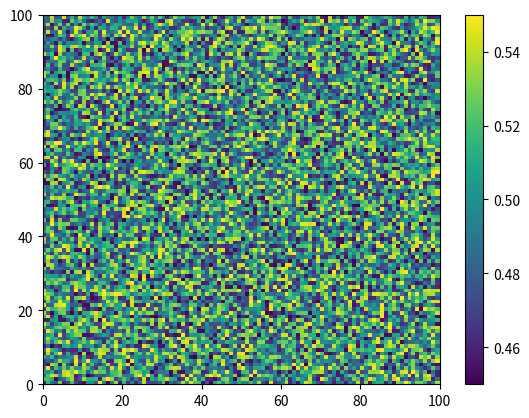
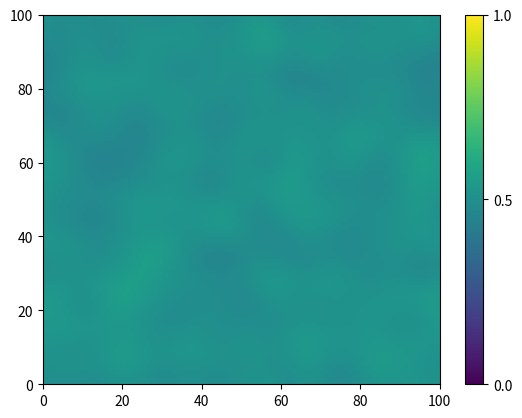
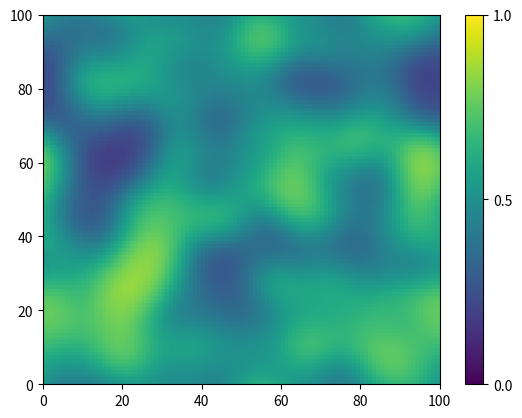
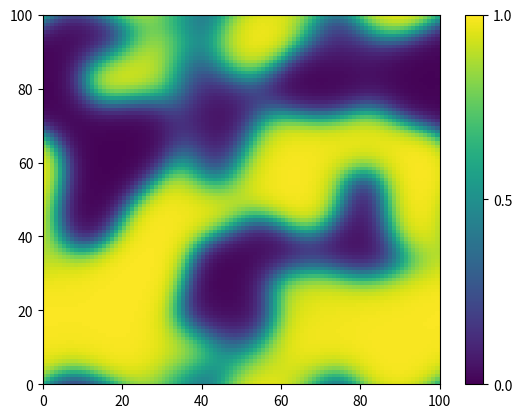
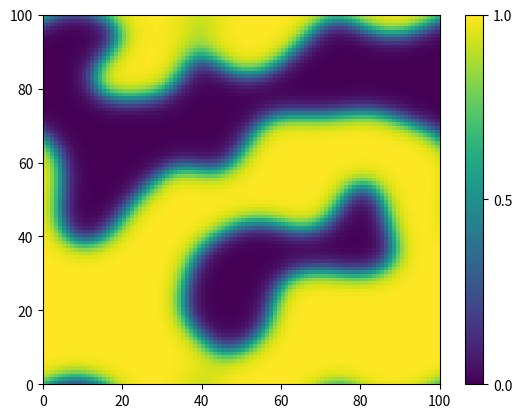
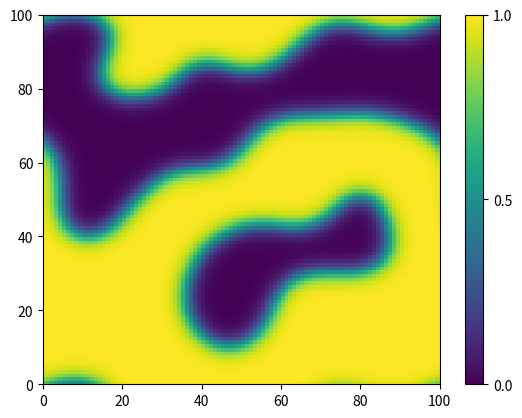
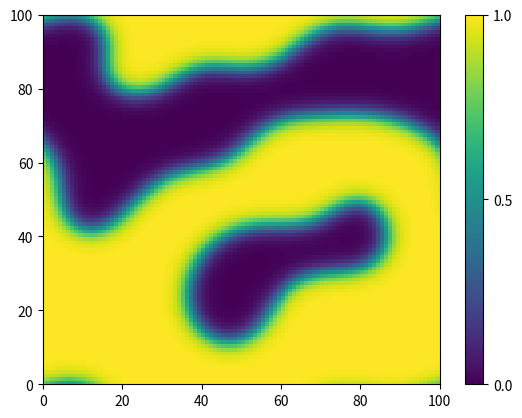
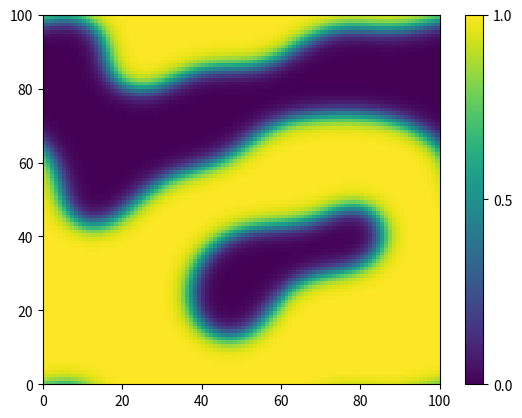
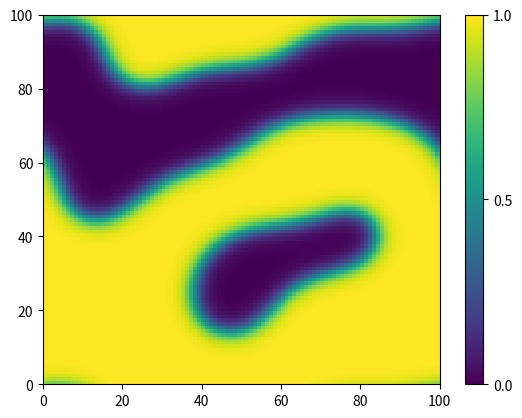
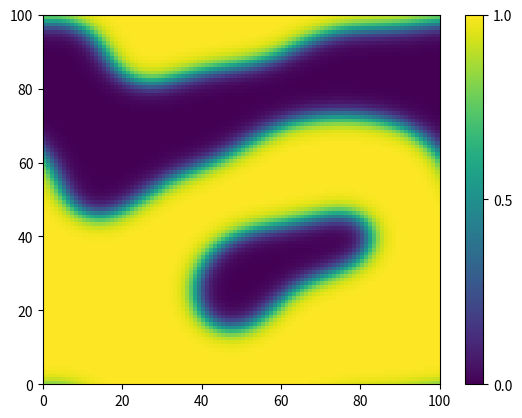
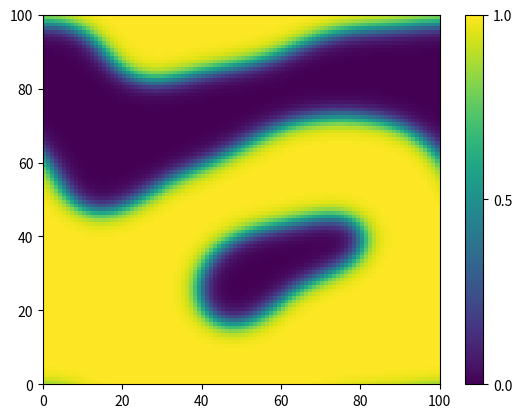

Python code for these plots, in order:
import numpy as np
import matplotlib.pyplot as plt 


# Parameters
epsilon2=1


# Initial Condition (random values around 0.5)
Lx=100
Ly=100
phi = np.ones((Lx,Ly))*0.5+0.1*(np.random.rand(Lx,Ly)-0.5)

# Make Plot
plt.figure()
plt.pcolor(phi)
plt.colorbar()

# Simulation time parameters
tmax=100
dt=0.1
t=0

# Lists to shift rows and columns by one in the 4 directions
sright = [(i+1)%Lx for i in range(Lx)] 
sleft = [(i-1)%Lx for i in range(Lx)] 
sup = [(i+1)%Ly for i in range(Ly)] 
sdown = [(i-1)%Ly for i in range(Ly)] 


# Update of the matrix phi
while t<tmax:
    
    phi = phi + dt * (- 0.5*(1-phi)*phi*(1-2*phi) + epsilon2* ( phi[sright,:] + phi[sleft,:] + phi[:,sup] + phi[:,sdown] - 4*phi ) ) 
    
    t=t+dt
        
    if (round(t/dt)%100==0):
        plt.figure()
        plt.pcolor(phi, vmin=0, vmax=1)
        plt.colorbar(ticks=[0,0.5,1])
        plt.pause(0.001)
